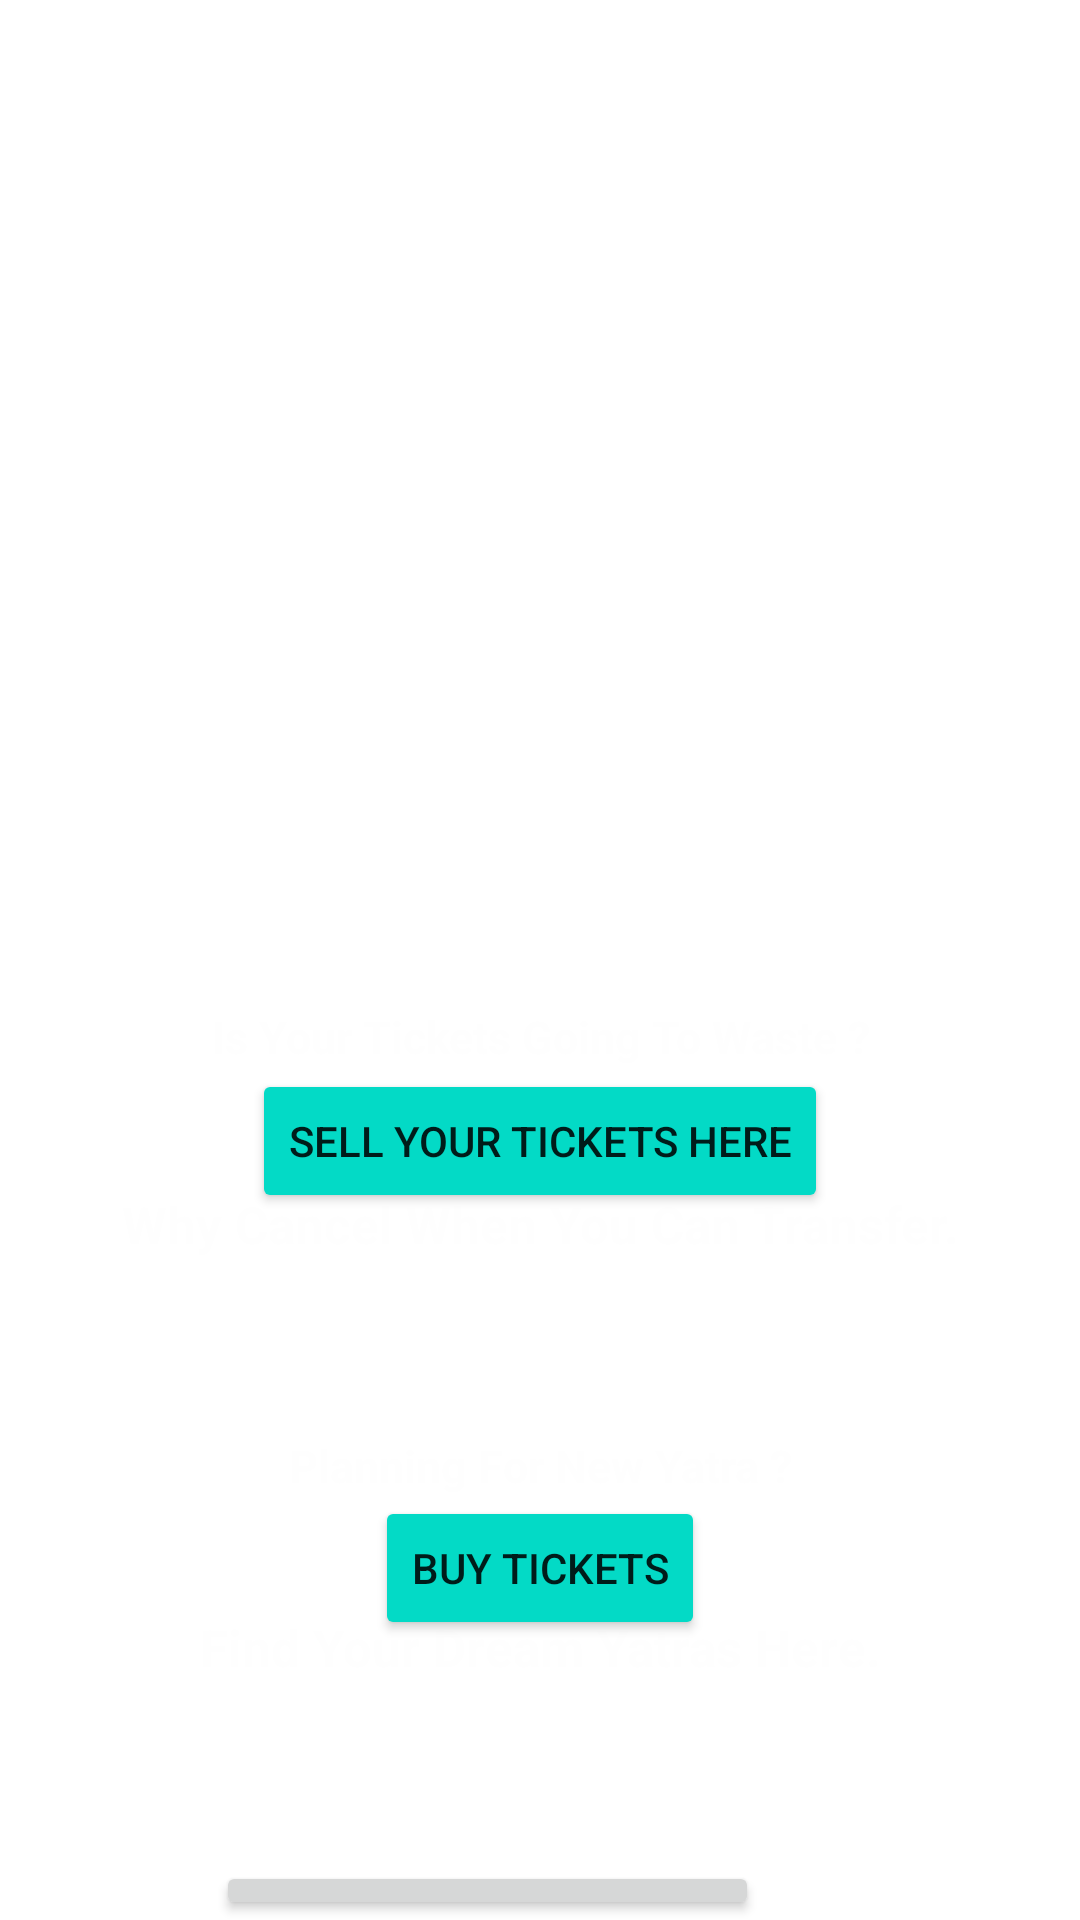

This screen was rendered from an Android layout file. Write that file and the resources it references.
<!-- AndroidManifest.xml: application theme Theme.Project_TR -->
<!-- res/layout/activity_decision.xml -->
<RelativeLayout xmlns:android="http://schemas.android.com/apk/res/android"
    xmlns:app="http://schemas.android.com/apk/res-auto"
    xmlns:tools="http://schemas.android.com/tools"
    android:layout_width="match_parent"
    android:layout_height="match_parent"
    android:background="@drawable/home_screen_background"
    tools:context=".DecisionActivity">

    <TextView
        android:id="@+id/welcome_headline"
        android:layout_width="match_parent"
        android:layout_height="wrap_content"
        android:layout_marginTop="15dp"
        android:layout_marginBottom="50dp"
        android:gravity="center"
        android:text="@string/welcome_to_my_yatra"
        android:textColor="@color/white"
        android:textSize="30sp"
        android:textStyle="bold" />

    
    
    
    
    
    
    
    
    

    <TextView
        android:id="@+id/Is_Your_Tickets_Going_Waste_headline"
        android:layout_width="match_parent"
        android:layout_height="wrap_content"
        android:layout_below="@+id/welcome_headline"
        android:layout_marginStart="50dp"
        android:layout_marginTop="230dp"
        android:layout_marginEnd="50dp"
        android:gravity="center"
        android:text="@string/is_your_tickets_going_to_waste"
        android:textColor="#FEFEFE"
        android:textSize="15dp"
        android:textStyle="bold" />

    <Button
        android:id="@+id/btn_sell_option"
        android:layout_width="wrap_content"
        android:layout_height="wrap_content"
        android:layout_alignTop="@+id/Is_Your_Tickets_Going_Waste_headline"
        android:layout_centerHorizontal="true"
        android:layout_marginStart="20dp"
        android:layout_marginTop="21dp"
        android:layout_marginEnd="20dp"
        android:layout_marginBottom="20dp"
        android:backgroundTint="@color/design_default_color_secondary"
        android:text="@string/sell_your_tickets_here" />

    <TextView
        android:id="@+id/Why_cancel_when_you_can_Transfer_headline"
        android:layout_width="match_parent"
        android:layout_height="wrap_content"
        android:layout_below="@+id/Is_Your_Tickets_Going_Waste_headline"
        android:layout_marginTop="41dp"
        android:gravity="center"
        android:text="@string/why_cancel_when_you_can_transfer"
        android:textColor="#FEFEFE"
        android:textSize="17sp"
        android:textStyle="bold" />

    <TextView
        android:id="@+id/Find_Your_Dream_Yatras_Here_headline"
        android:layout_width="match_parent"
        android:layout_height="wrap_content"
        android:layout_below="@+id/Planning_For_Yatra_headline"
        android:layout_marginTop="39dp"
        android:gravity="center"
        android:text="@string/find_your_dream_yatras_here"
        android:textColor="#FEFEFE"
        android:textSize="17sp"
        android:textStyle="bold" />

    <Button
        android:id="@+id/btn_buy_option"
        android:layout_width="wrap_content"
        android:layout_height="wrap_content"
        android:layout_below="@+id/Planning_For_Yatra_headline"
        android:layout_centerHorizontal="true"
        android:layout_marginStart="20dp"
        android:layout_marginEnd="20dp"
        android:backgroundTint="@color/design_default_color_secondary"
        android:text="@string/buy_tickets" />


    <TextView
        android:id="@+id/Planning_For_Yatra_headline"
        android:layout_width="match_parent"
        android:layout_height="wrap_content"
        android:layout_below="@+id/Why_cancel_when_you_can_Transfer_headline"
        android:layout_marginStart="50dp"
        android:layout_marginTop="59dp"
        android:layout_marginEnd="50dp"
        android:gravity="center"
        android:text="@string/planning_for_new_yatra"
        android:textColor="#FEFEFE"
        android:textSize="15dp"
        android:textStyle="bold" />

    <Button
        android:id="@+id/signout"
        android:layout_width="181dp"
        android:layout_height="wrap_content"
        android:layout_below="@+id/Find_Your_Dream_Yatras_Here_headline"
        android:layout_alignParentEnd="true"
        android:layout_marginTop="60dp"
        android:layout_marginEnd="107dp"
        android:gravity="center"
        android:text="@string/sign_out" />

</RelativeLayout>
<!-- resources referenced by this layout -->
<resources>
  <color name="white">#FFFFFFFF</color>
  <string name="buy_tickets">Buy Tickets</string>
  <string name="find_your_dream_yatras_here">Find Your Dream Yatras Here.</string>
  <string name="is_your_tickets_going_to_waste">Is Your Tickets Going To Waste ?</string>
  <string name="planning_for_new_yatra">Planning For New Yatra ?</string>
  <string name="sell_your_tickets_here">Sell Your Tickets Here</string>
  <string name="sign_out">Sign out</string>
  <string name="welcome_to_my_yatra">Welcome To My Yatra !</string>
  <string name="why_cancel_when_you_can_transfer">Why Cancel When You Can Transfer.</string>
  <style name="Theme.Project_TR" parent="Theme.MaterialComponents.DayNight.NoActionBar">
          
          <item name="colorPrimary">@color/purple_500</item>
          <item name="colorPrimaryVariant">@color/purple_700</item>
          <item name="colorOnPrimary">@color/white</item>
          
          <item name="colorSecondary">@color/teal_200</item>
          <item name="colorSecondaryVariant">@color/teal_700</item>
          <item name="colorOnSecondary">@color/black</item>
          
          <item name="android:statusBarColor" tools:targetApi="l">?attr/colorPrimaryVariant</item>
          
      </style>
  <color name="purple_500">#FF6200EE</color>
  <color name="purple_700">#FF3700B3</color>
  <color name="teal_200">#FF03DAC5</color>
  <color name="teal_700">#FF018786</color>
  <color name="black">#FF000000</color>
</resources>
